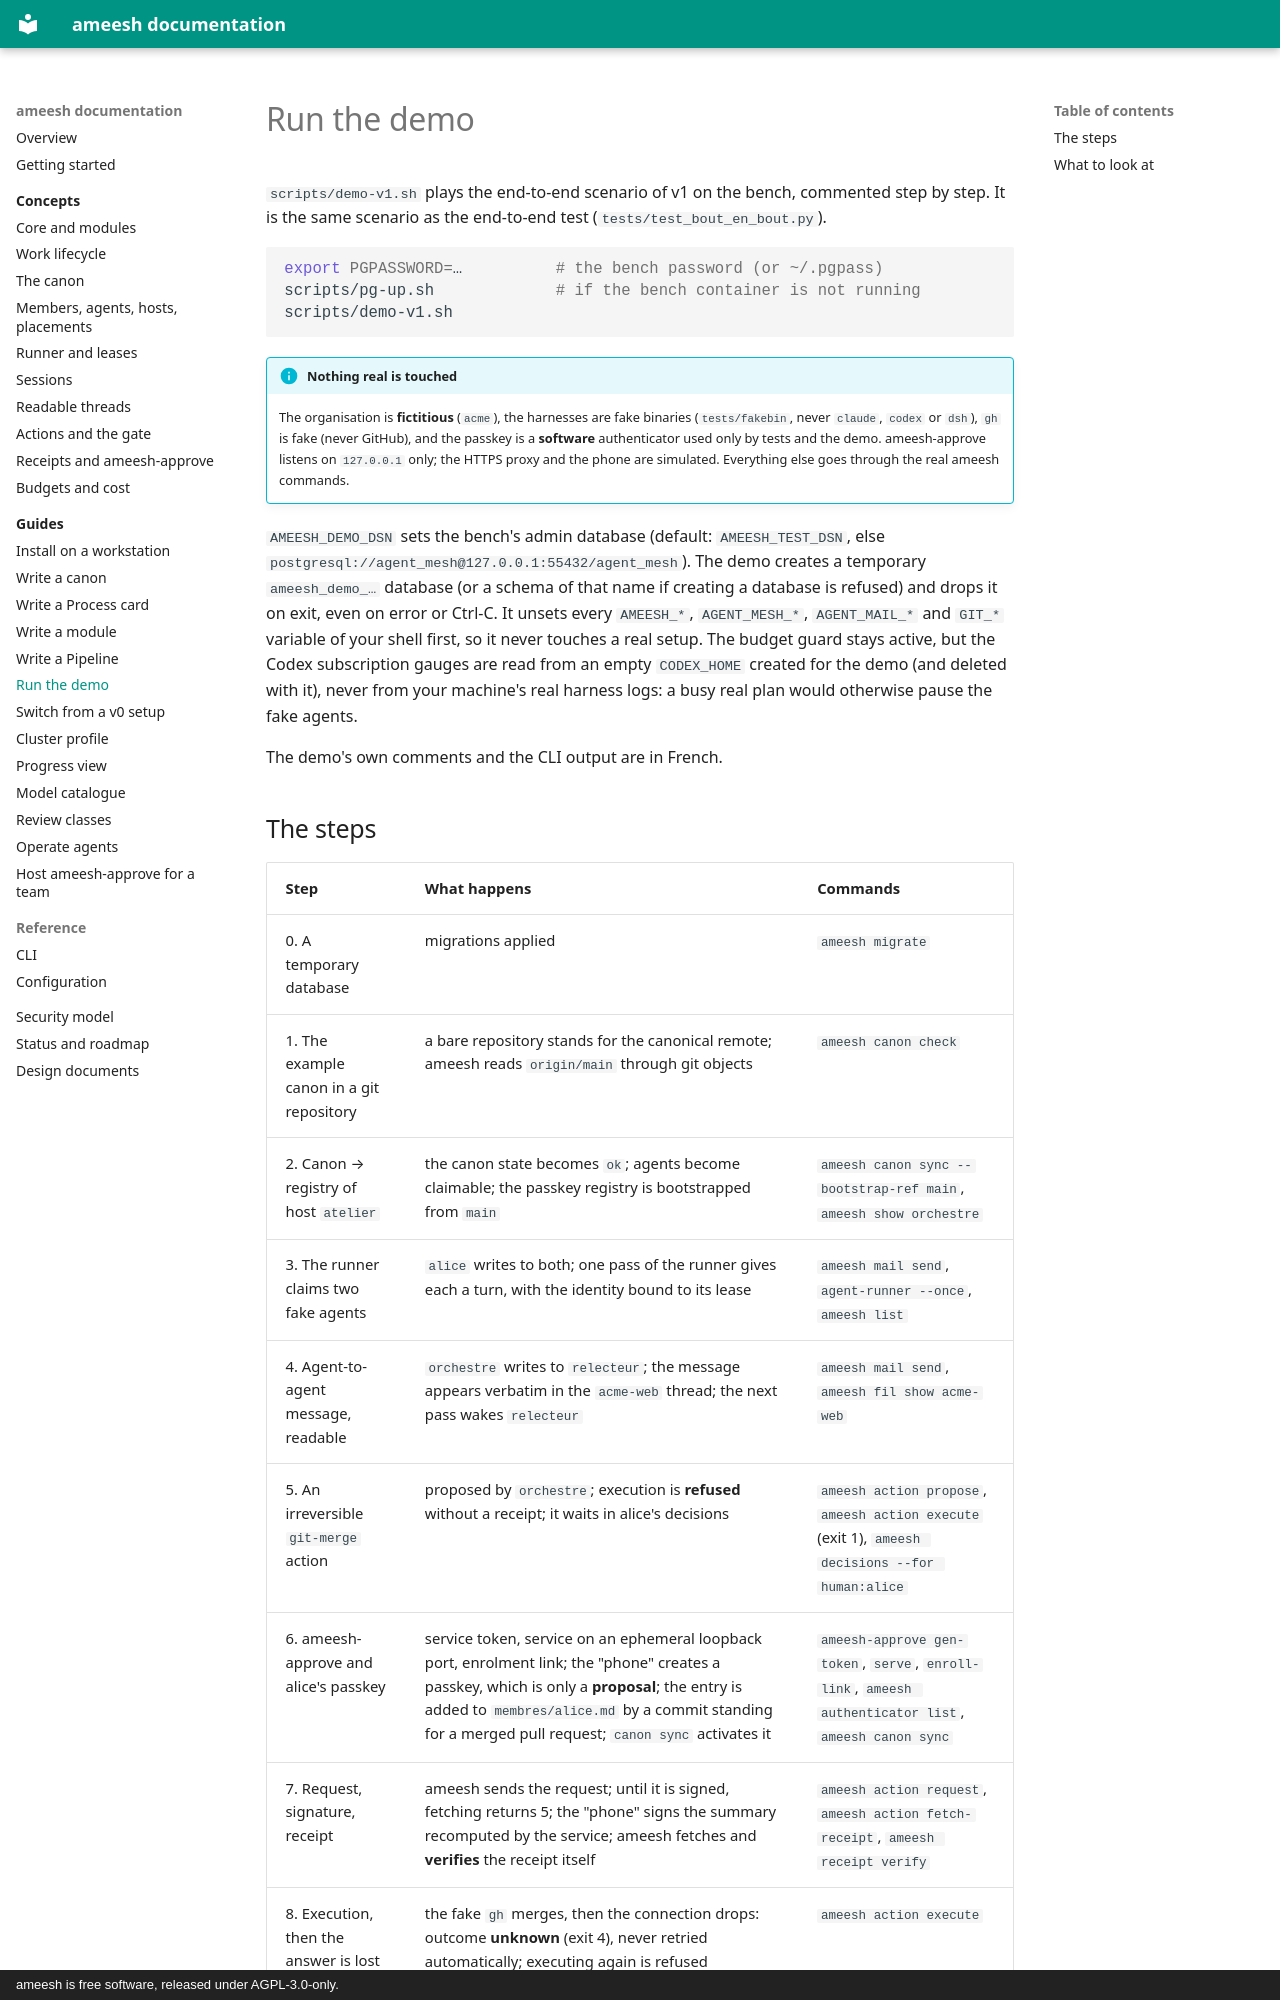

repository: manaty/ameesh · page: guides/run-the-demo/index.html · generator: mkdocs · copyright: ameesh is free software, released under AGPL-3.0-only.

# Run the demo

`scripts/demo-v1.sh` plays the end-to-end scenario of v1 on the bench,
commented step by step. It is the same scenario as the end-to-end test
(`tests/test_bout_en_bout.py`).

```bash
export PGPASSWORD=…          # the bench password (or ~/.pgpass)
scripts/pg-up.sh             # if the bench container is not running
scripts/demo-v1.sh
```

!!! info "Nothing real is touched"
    The organisation is **fictitious** (`acme`), the harnesses are fake
    binaries (`tests/fakebin`, never `claude`, `codex` or `dsh`), `gh` is fake
    (never GitHub), and the passkey is a **software** authenticator used only
    by tests and the demo. ameesh-approve listens on `127.0.0.1` only; the
    HTTPS proxy and the phone are simulated. Everything else goes through the
    real ameesh commands.

`AMEESH_DEMO_DSN` sets the bench's admin database (default: `AMEESH_TEST_DSN`,
else `postgresql://agent_mesh@127.0.0.1:55432/agent_mesh`). The demo creates a
temporary `ameesh_demo_…` database (or a schema of that name if creating a
database is refused) and drops it on exit, even on error or Ctrl-C. It unsets
every `AMEESH_*`, `AGENT_MESH_*`, `AGENT_MAIL_*` and `GIT_*` variable of your
shell first, so it never touches a real setup. The budget guard stays active,
but the Codex subscription gauges are read from an empty `CODEX_HOME` created
for the demo (and deleted with it), never from your machine's real harness
logs: a busy real plan would otherwise pause the fake agents.

The demo's own comments and the CLI output are in French.
